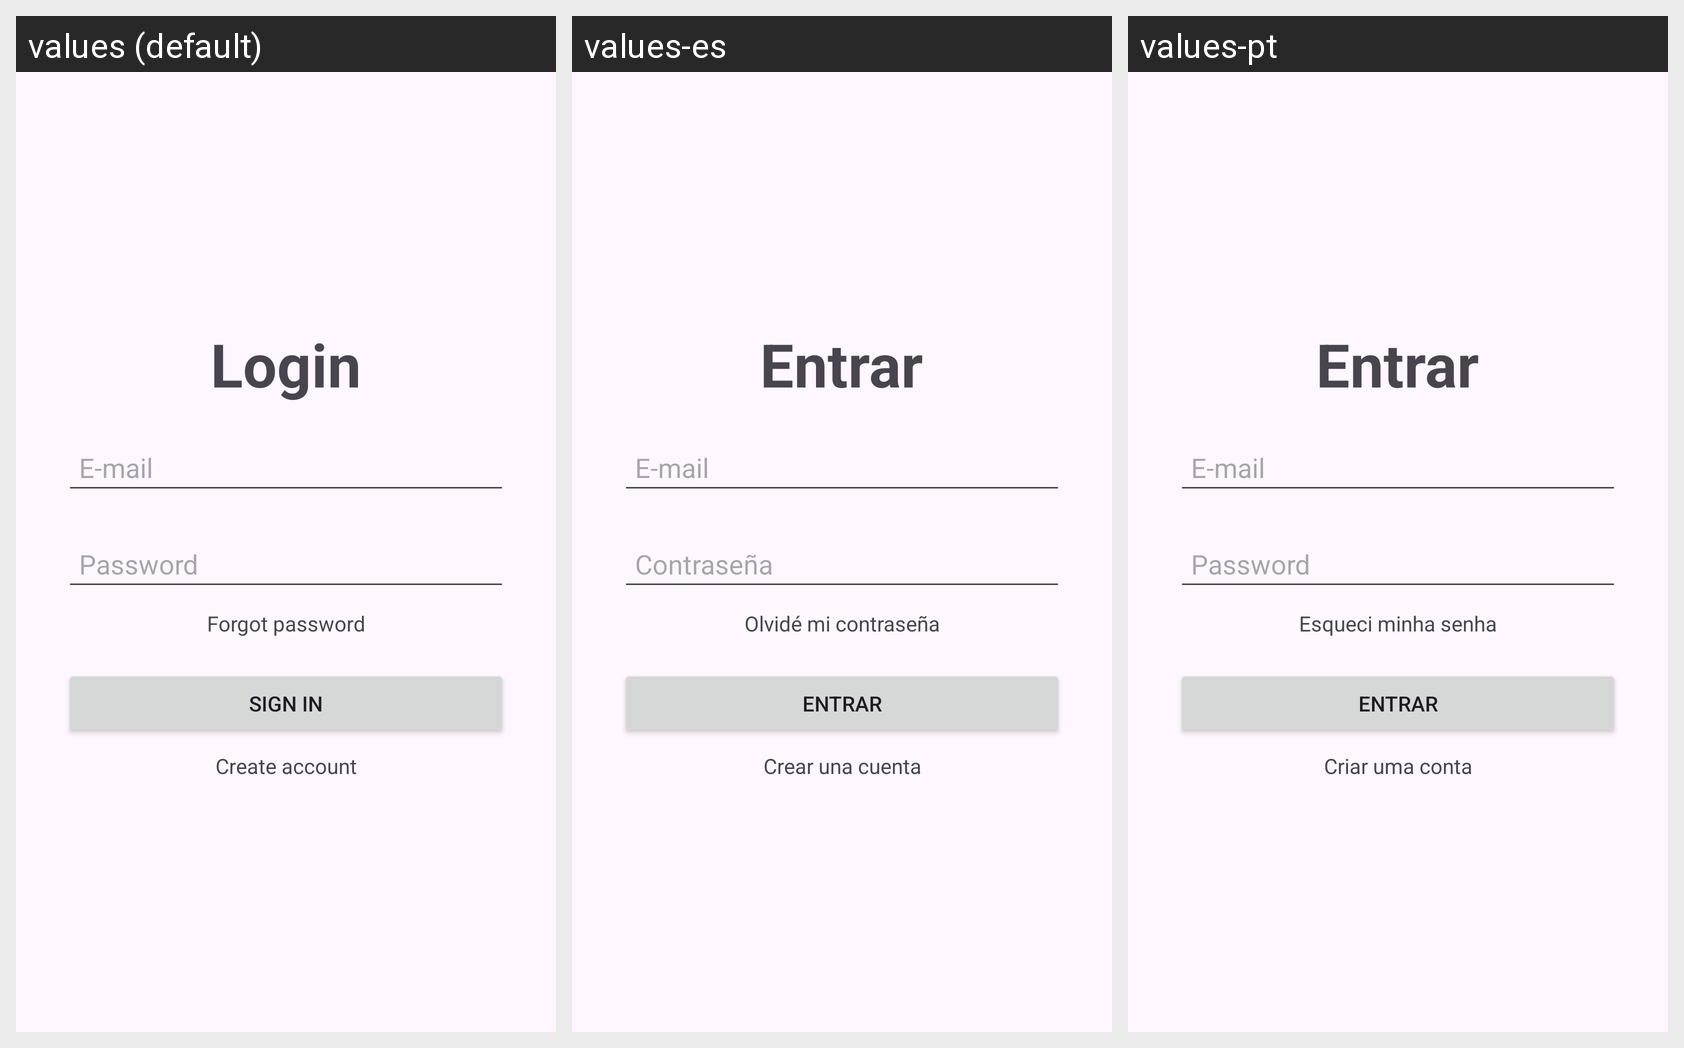

For this localized Android screen grid, give each drawn string resource with its value in every locale shown.
Android screen res/layout/activity_login.xml rendered under 3 locales, left to right: values (default), values-es, values-pt. Device: Nexus 5 (rendered at 1080×1920; each locale shown at half size, 540×960, under a caption strip naming it); theme Theme.ListaTarefas.
Strings drawn on this screen, with the default value and each locale's value (text and hints the layout hard-codes appear in the picture but are not listed):

login_title
  values: Login
  values-es: Entrar
  values-pt: Entrar

email
  values: E-mail
  values-es: E-mail
  values-pt: E-mail

password
  values: Password
  values-es: Contraseña
  values-pt: Password

forgot_password
  values: Forgot password
  values-es: Olvidé mi contraseña
  values-pt: Esqueci minha senha

submit_login_btn
  values: Sign In
  values-es: Entrar
  values-pt: Entrar

register_link
  values: Create account
  values-es: Crear una cuenta
  values-pt: Criar uma conta
